Run: headless pygame with SDL's dummy video driver; simulated clock (each Clock.tick advances the game by its frame time, no real sleeping); random seed 0; keys injected as events and as key.get_pressed() state; no mouse input.
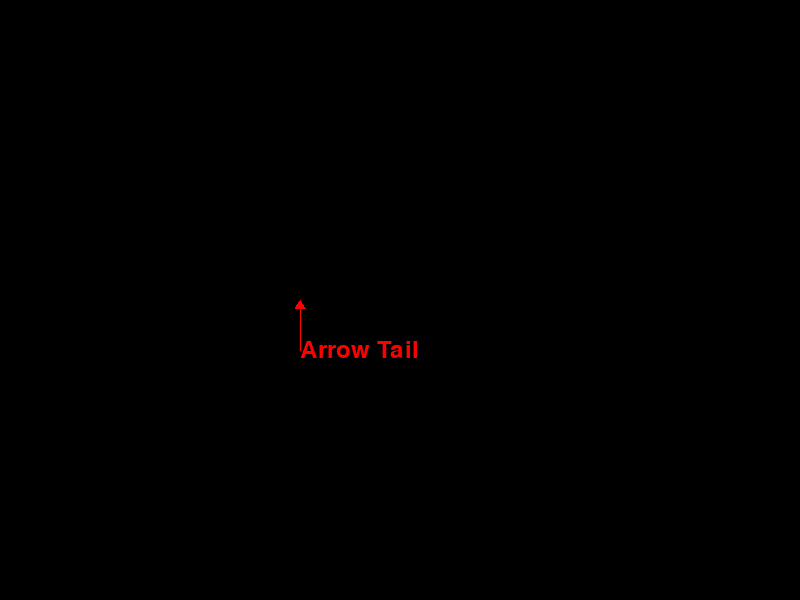
Frame 1 of 4 · flips 1–60 · no input
Frame 2 of 4 · flips 61–180 · tapped SPACE, RETURN · held RIGHT (→), D · screen unchanged from frame 1, image omitted
Frame 3 of 4 · flips 181–300 · held DOWN (↓), S · screen unchanged from frame 2, image omitted
Frame 4 of 4 · flips 301–420 · held LEFT (←), A, UP (↑), W · screen unchanged from frame 3, image omitted

The pygame program that drew these frames:

import pygame
import sys
import math

def draw_arrowhead_with_text(screen, color, point_x, point_y, angle, arrow_length=50, text="Tail"):
    arrow_head_width = 10

    # Calculate the start point for the arrow
    start_x = point_x - arrow_length * math.cos(math.radians(angle))
    start_y = point_y + arrow_length * math.sin(math.radians(angle))

    # Draw the arrow shaft
    pygame.draw.line(screen, color, (start_x, start_y), (point_x, point_y), 1)

    # Draw the arrowhead
    angle_rad = math.radians(angle)
    pygame.draw.polygon(screen, color, [
        (point_x, point_y),
        (point_x - arrow_head_width * math.cos(angle_rad - math.pi / 6), point_y + arrow_head_width * math.sin(angle_rad - math.pi / 6)),
        (point_x - arrow_head_width * math.cos(angle_rad + math.pi / 6), point_y + arrow_head_width * math.sin(angle_rad + math.pi / 6))
    ])

    # Create a font
    font = pygame.font.Font(None, 36)

    # Render the text
    text_surface = font.render(text, True, color)
    text_rect = text_surface.get_rect()
    text_rect.midleft = (start_x, start_y)

    # Draw the text
    screen.blit(text_surface, text_rect)

# Initialize Pygame
pygame.init()

# Set the screen dimensions
screen_width = 800
screen_height = 600
screen = pygame.display.set_mode((screen_width, screen_height))

# Set the color, angle, and point for the arrowhead, and the text
arrow_color = (255, 0, 0)  # Red
arrow_angle = 90  # Angle in degrees
arrow_length = 50
arrow_point_x = 300
arrow_point_y = 300
text_to_display = "Arrow Tail"

# Main game loop
running = True
while running:
    for event in pygame.event.get():
        if event.type == pygame.QUIT:
            running = False

    # Clear the screen
    screen.fill((0, 0, 0))  # Fill with black

    # Draw the arrowhead with the arrowhead placed at the specified point and text
    draw_arrowhead_with_text(screen, arrow_color, arrow_point_x, arrow_point_y, arrow_angle, arrow_length, text_to_display)

    # Update the display
    pygame.display.flip()

# Quit Pygame
pygame.quit()
sys.exit()
